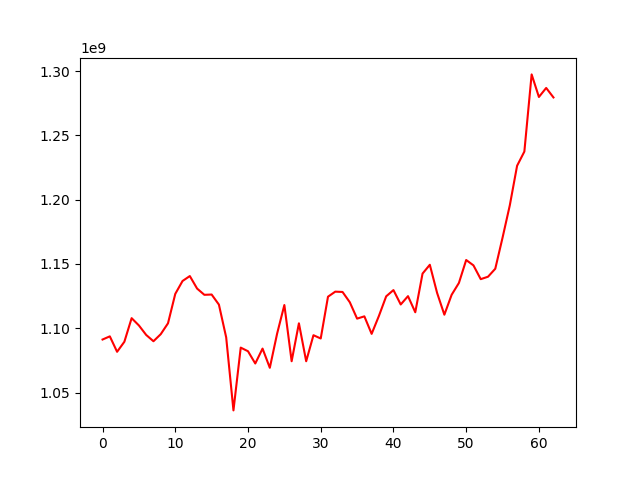

Source data for this figure (header and first rows):
, 0
0, 1091225864
1, 1093695768
2, 1081678364
3, 1089476598
4, 1107844514
5, 1102175248
6, 1094788187
7, 1089891567
8, 1095380927
9, 1103855653
10, 1126731462
11, 1136765720
12, 1140602788
13, 1130870700
14, 1126003553
15, 1126225788
16, 1118388399
17, 1092897564
18, 1036087741
19, 1084929559
20, 1082106531
21, 1072575780
22, 1084171886
23, 1069232102
24, 1095733057
25, 1118070760
26, 1074344510
27, 1103847534
28, 1074319230
29, 1094585587
30, 1092028297
31, 1124545118
32, 1128468332
33, 1128223372
34, 1120210108
35, 1107486235
36, 1109256560
37, 1095626157
38, 1109570677
39, 1124832581
40, 1129690909
41, 1118491597
42, 1124967829
43, 1112434491
44, 1142513753
45, 1149389428
46, 1127511543
47, 1110534732
48, 1126021775
49, 1135232668
50, 1153086031
51, 1148913824
52, 1138193236
53, 1140073107
54, 1146284866
55, 1170448667
56, 1195680432
57, 1226398276
58, 1237446694
59, 1297479881
... 3 more rows
